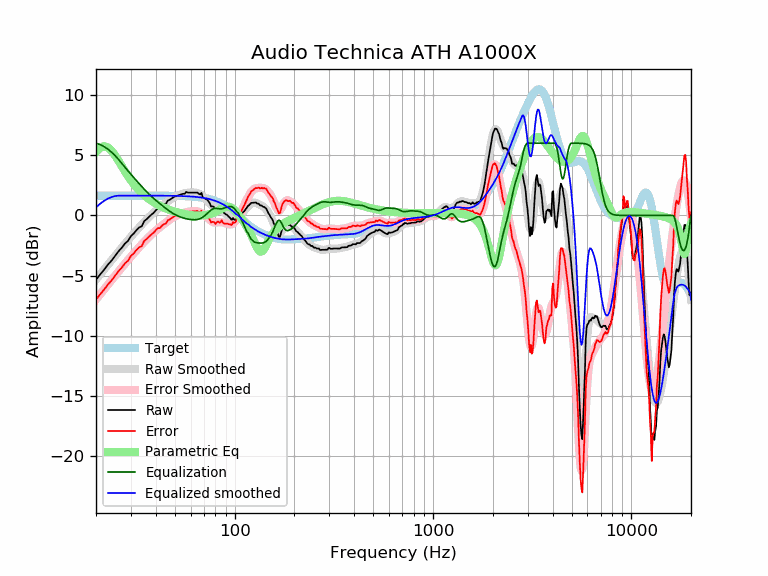

Values plotted in this chart, from the file beside it:
frequency, raw, error, smoothed, error_smoothed, equalization, parametric_eq, equalized_raw, equalized_smoothed, target
20, -5.33, -6.98, -5.33, -6.98, 6.00, 5.28, 0.67, 0.67, 1.65
21, -4.89, -6.54, -4.90, -6.55, 5.88, 5.63, 0.98, 0.98, 1.65
22, -4.50, -6.14, -4.49, -6.13, 5.71, 5.76, 1.21, 1.22, 1.65
23, -4.07, -5.72, -4.09, -5.74, 5.49, 5.65, 1.42, 1.40, 1.65
24, -3.74, -5.38, -3.71, -5.35, 5.24, 5.36, 1.50, 1.53, 1.65
25, -3.34, -4.99, -3.34, -4.99, 4.95, 4.97, 1.61, 1.61, 1.65
26, -2.97, -4.61, -3.00, -4.64, 4.64, 4.52, 1.68, 1.65, 1.65
27, -2.67, -4.32, -2.66, -4.31, 4.31, 4.07, 1.64, 1.65, 1.65
28, -2.33, -3.97, -2.35, -4.00, 4.00, 3.65, 1.67, 1.65, 1.65
29, -2.11, -3.76, -2.05, -3.70, 3.70, 3.26, 1.59, 1.65, 1.65
30, -1.71, -3.36, -1.77, -3.41, 3.41, 2.92, 1.70, 1.65, 1.65
31, -1.50, -3.14, -1.50, -3.14, 3.14, 2.61, 1.65, 1.65, 1.65
32, -1.21, -2.86, -1.24, -2.89, 2.89, 2.33, 1.67, 1.65, 1.65
33, -1.00, -2.64, -0.99, -2.64, 2.64, 2.09, 1.64, 1.65, 1.65
34, -0.90, -2.55, -0.76, -2.41, 2.41, 1.87, 1.51, 1.65, 1.65
35, -0.47, -2.11, -0.54, -2.18, 2.18, 1.68, 1.72, 1.65, 1.65
36, -0.31, -1.96, -0.33, -1.97, 1.97, 1.51, 1.66, 1.65, 1.65
37, -0.11, -1.76, -0.13, -1.78, 1.78, 1.36, 1.66, 1.64, 1.64
38, 0.06, -1.59, 0.05, -1.59, 1.59, 1.22, 1.65, 1.64, 1.64
39, 0.21, -1.44, 0.22, -1.42, 1.42, 1.10, 1.63, 1.64, 1.64
40, 0.41, -1.23, 0.38, -1.26, 1.26, 0.99, 1.68, 1.64, 1.64
41, 0.59, -1.05, 0.53, -1.11, 1.11, 0.89, 1.70, 1.64, 1.64
42, 0.59, -1.05, 0.67, -0.97, 0.97, 0.80, 1.57, 1.64, 1.64
43, 0.79, -0.85, 0.80, -0.84, 0.84, 0.72, 1.63, 1.64, 1.64
44, 0.92, -0.72, 0.93, -0.71, 0.71, 0.64, 1.63, 1.64, 1.64
45, 0.95, -0.68, 1.05, -0.59, 0.59, 0.57, 1.54, 1.64, 1.64
46, 1.23, -0.40, 1.17, -0.47, 0.47, 0.51, 1.70, 1.64, 1.64
47, 1.29, -0.34, 1.28, -0.35, 0.35, 0.45, 1.65, 1.63, 1.63
48, 1.39, -0.24, 1.38, -0.25, 0.25, 0.40, 1.64, 1.63, 1.63
49, 1.49, -0.13, 1.47, -0.16, 0.16, 0.35, 1.65, 1.63, 1.63
50, 1.59, -0.03, 1.55, -0.08, 0.08, 0.31, 1.67, 1.63, 1.63
51, 1.60, -0.03, 1.62, -0.00, 0.00, 0.27, 1.60, 1.62, 1.62
52, 1.67, 0.05, 1.68, 0.06, -0.06, 0.23, 1.61, 1.62, 1.62
53, 1.71, 0.09, 1.73, 0.11, -0.11, 0.20, 1.60, 1.62, 1.62
54, 1.77, 0.16, 1.77, 0.16, -0.16, 0.17, 1.61, 1.61, 1.61
55, 1.80, 0.19, 1.81, 0.20, -0.20, 0.14, 1.59, 1.61, 1.61
56, 1.80, 0.19, 1.84, 0.24, -0.24, 0.11, 1.56, 1.60, 1.60
57, 1.96, 0.36, 1.87, 0.27, -0.27, 0.09, 1.68, 1.60, 1.60
58, 1.90, 0.31, 1.89, 0.30, -0.30, 0.07, 1.60, 1.59, 1.59
59, 1.90, 0.31, 1.91, 0.32, -0.32, 0.05, 1.58, 1.58, 1.58
60, 1.90, 0.32, 1.92, 0.34, -0.34, 0.04, 1.56, 1.58, 1.58
61, 1.90, 0.33, 1.92, 0.35, -0.35, 0.02, 1.55, 1.57, 1.57
62, 1.90, 0.34, 1.92, 0.36, -0.36, 0.01, 1.54, 1.56, 1.56
63, 1.90, 0.35, 1.91, 0.36, -0.36, 0.00, 1.54, 1.55, 1.55
64, 1.90, 0.36, 1.89, 0.35, -0.35, -0.00, 1.55, 1.54, 1.54
65, 1.90, 0.37, 1.86, 0.33, -0.33, -0.01, 1.57, 1.53, 1.53
66, 1.79, 0.28, 1.82, 0.30, -0.30, -0.01, 1.49, 1.51, 1.51
67, 1.74, 0.24, 1.76, 0.26, -0.26, -0.01, 1.48, 1.50, 1.50
68, 1.88, 0.39, 1.69, 0.21, -0.21, -0.00, 1.67, 1.49, 1.49
69, 1.51, 0.04, 1.61, 0.14, -0.14, 0.01, 1.37, 1.47, 1.47
70, 1.46, 0.00, 1.52, 0.07, -0.07, 0.02, 1.39, 1.45, 1.45
71, 1.40, -0.04, 1.42, -0.01, 0.01, 0.03, 1.41, 1.44, 1.44
72, 1.36, -0.06, 1.31, -0.10, 0.10, 0.05, 1.46, 1.42, 1.42
73, 1.27, -0.12, 1.20, -0.19, 0.19, 0.06, 1.47, 1.40, 1.40
74, 1.14, -0.23, 1.09, -0.28, 0.28, 0.09, 1.43, 1.37, 1.37
75, 0.99, -0.36, 0.98, -0.37, 0.37, 0.11, 1.36, 1.35, 1.35
76, 0.74, -0.58, 0.88, -0.45, 0.45, 0.14, 1.19, 1.32, 1.32
77, 0.76, -0.54, 0.79, -0.51, 0.51, 0.17, 1.27, 1.30, 1.30
78, 0.74, -0.53, 0.71, -0.55, 0.55, 0.21, 1.29, 1.27, 1.27
79, 0.67, -0.57, 0.66, -0.58, 0.58, 0.25, 1.25, 1.24, 1.24
... 553 more rows
